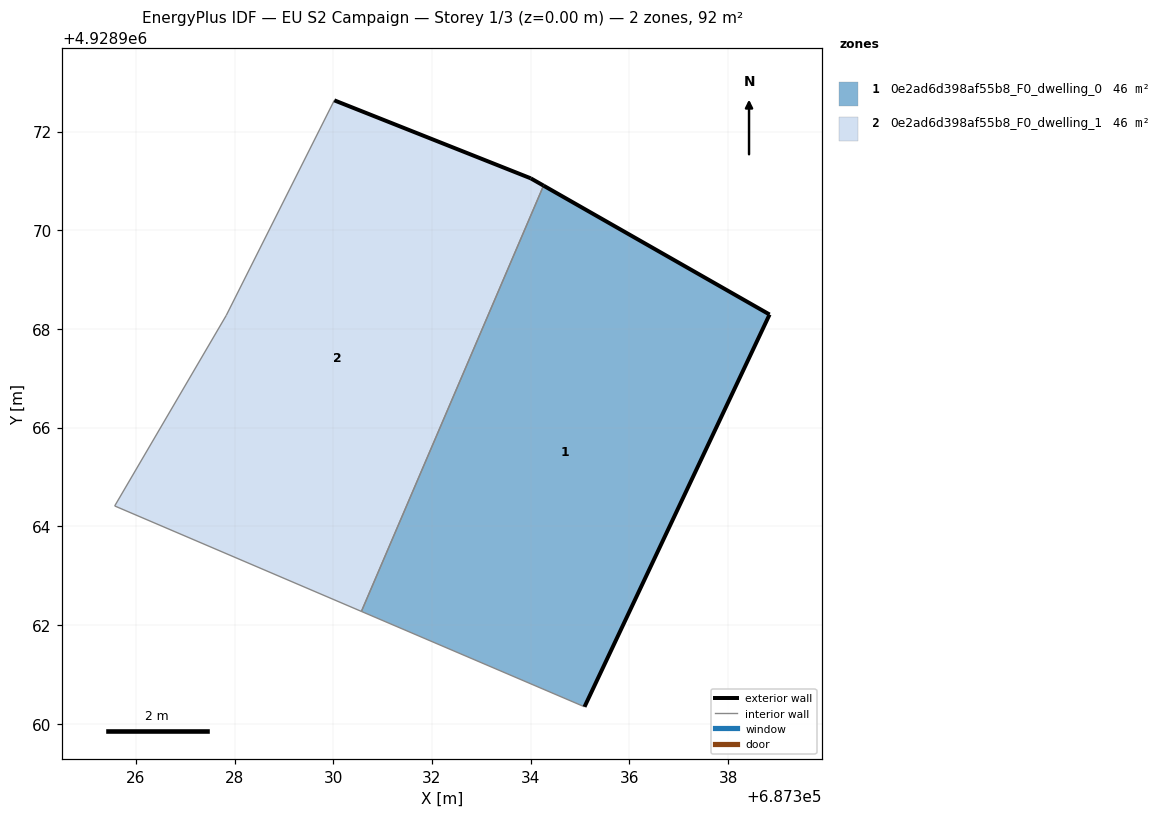
=== STOREY PLAN SPEC (per zone: floor XY polygon, exterior-wall plan segments, windows/doors) ===
zone 1: 0e2ad6d398af55b8_F0_dwelling_0  (46.2 m²)
  floor: (687335.09, 4928960.34) (687338.84, 4928968.29) (687334.26, 4928970.91) (687330.57, 4928962.28)
  exterior wall: (687334.26, 4928970.91) – (687338.84, 4928968.29)  [5.3 m]
  exterior wall: (687338.84, 4928968.29) – (687335.09, 4928960.34)  [8.8 m]
  interior walls: 2
zone 2: 0e2ad6d398af55b8_F0_dwelling_1  (46.2 m²)
  floor: (687330.57, 4928962.28) (687334.26, 4928970.91) (687334.00, 4928971.05) (687330.02, 4928972.63) (687327.83, 4928968.27) (687325.57, 4928964.41)
  exterior wall: (687330.02, 4928972.63) – (687334.00, 4928971.05)  [4.3 m]
  exterior wall: (687334.00, 4928971.05) – (687334.26, 4928970.91)  [0.3 m]
  interior walls: 4

=== DERIVED (storey summary) ===
Building: EU S2 Campaign
Storey: 1 of 3  (floor level z = 0.00 m)
Storey gross floor area: 92.3 m²
Zones on this storey: 2
  - 0e2ad6d398af55b8_F0_dwelling_0: floor 46.2 m²; exterior wall 14.1 m (42.2 m²); WWR 0.0%
  - 0e2ad6d398af55b8_F0_dwelling_1: floor 46.2 m²; exterior wall 4.6 m (13.7 m²); WWR 0.0%
Zone adjacency (shared interzone walls):
  - 0e2ad6d398af55b8_F0_dwelling_0 ↔ 0e2ad6d398af55b8_F0_dwelling_1